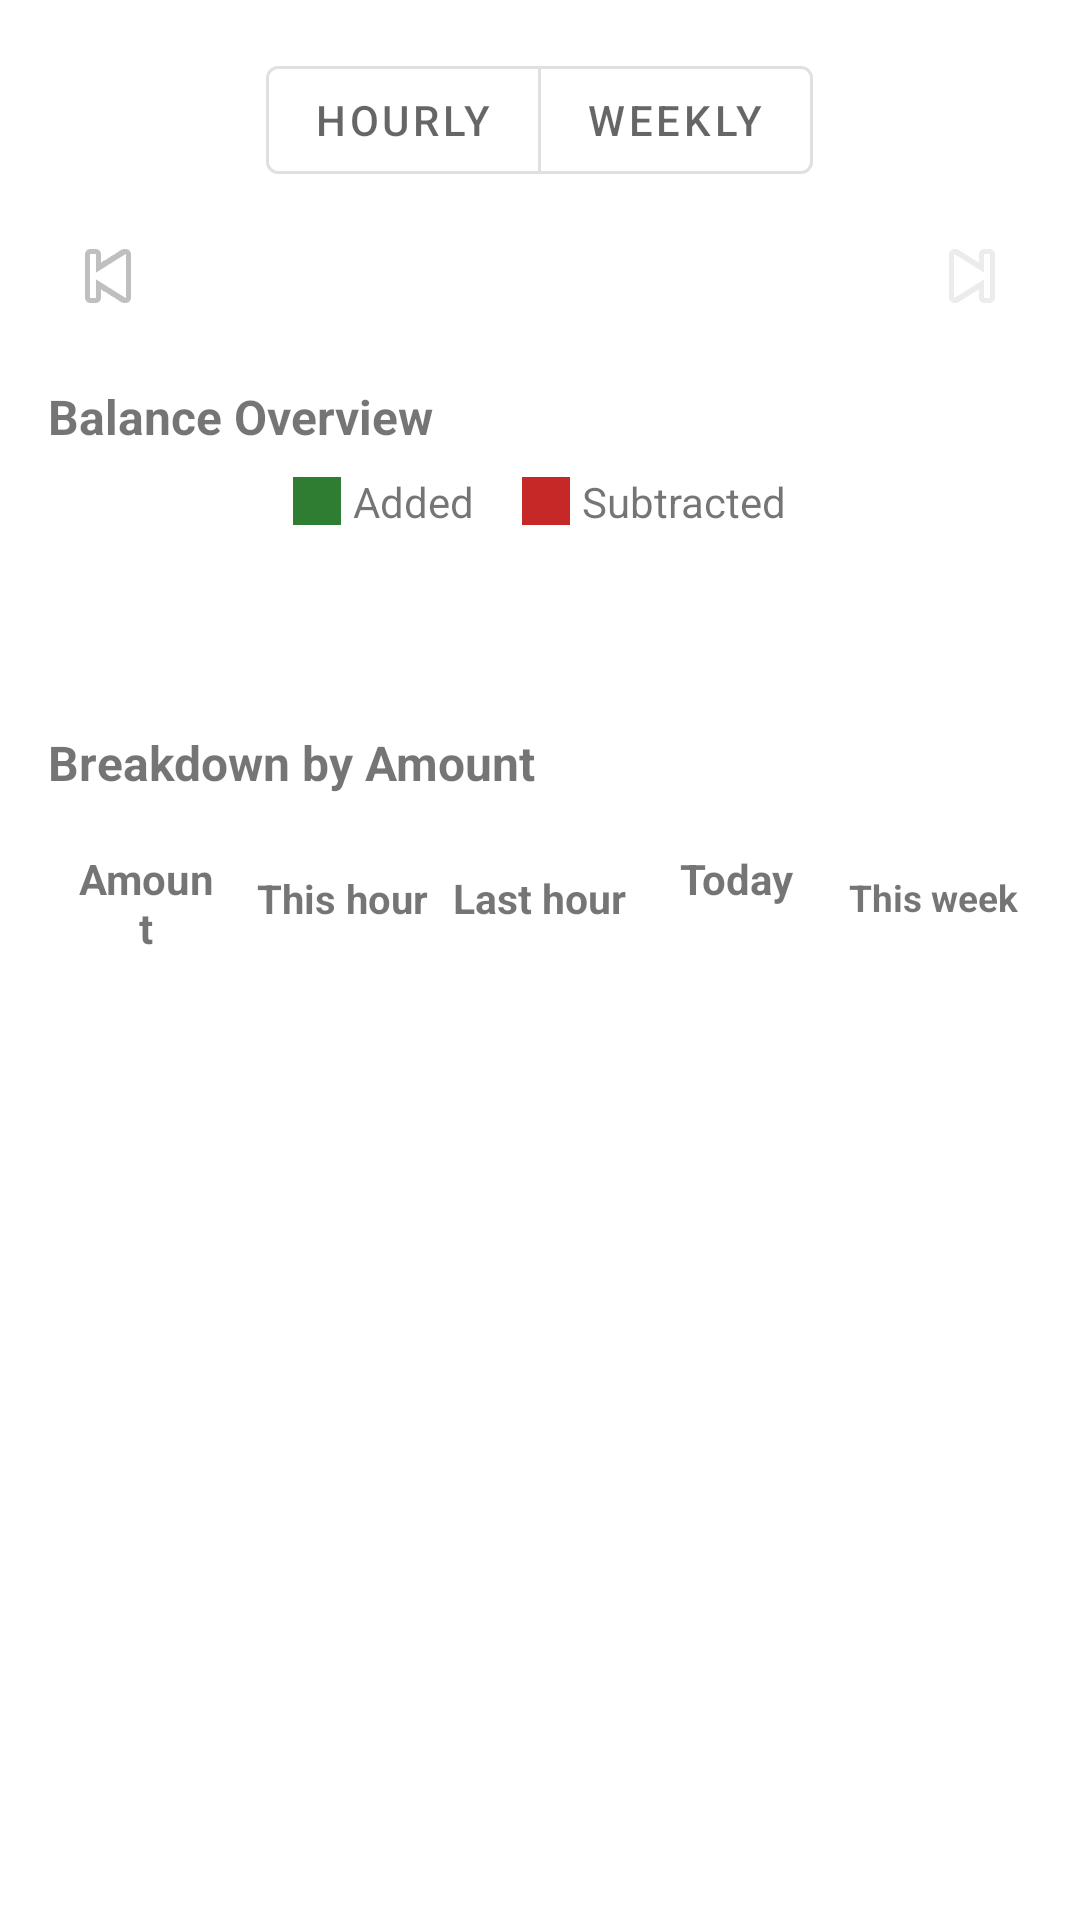

Layout XML and referenced resources for this Android screen:
<!-- AndroidManifest.xml: application theme Theme.NFCPos -->
<!-- res/layout/activity_operations_history.xml -->
<?xml version="1.0" encoding="utf-8"?>
<androidx.core.widget.NestedScrollView
    xmlns:android="http://schemas.android.com/apk/res/android"
    xmlns:app="http://schemas.android.com/apk/res-auto"
    android:layout_width="match_parent"
    android:layout_height="match_parent"
    android:fitsSystemWindows="true">

    <LinearLayout
        android:layout_width="match_parent"
        android:layout_height="wrap_content"
        android:orientation="vertical"
        android:padding="16dp">

        
        <com.google.android.material.button.MaterialButtonToggleGroup
            android:id="@+id/togglePeriod"
            android:layout_width="wrap_content"
            android:layout_height="wrap_content"
            android:layout_gravity="center_horizontal"
            android:layout_marginBottom="8dp"
            app:singleSelection="true"
            app:selectionRequired="true">

            <com.google.android.material.button.MaterialButton
                android:id="@+id/btnHourly"
                style="@style/Widget.MaterialComponents.Button.OutlinedButton"
                android:layout_width="wrap_content"
                android:layout_height="wrap_content"
                android:text="@string/ops_hourly" />

            <com.google.android.material.button.MaterialButton
                android:id="@+id/btnWeekly"
                style="@style/Widget.MaterialComponents.Button.OutlinedButton"
                android:layout_width="wrap_content"
                android:layout_height="wrap_content"
                android:text="@string/ops_weekly" />

        </com.google.android.material.button.MaterialButtonToggleGroup>

        
        <LinearLayout
            android:layout_width="match_parent"
            android:layout_height="wrap_content"
            android:orientation="horizontal"
            android:gravity="center_vertical"
            android:layout_marginBottom="16dp">

            <ImageButton
                android:id="@+id/btnNavPrev"
                android:layout_width="40dp"
                android:layout_height="40dp"
                android:src="@android:drawable/ic_media_previous"
                android:contentDescription="@string/ops_nav_prev"
                android:background="?attr/selectableItemBackgroundBorderless" />

            <TextView
                android:id="@+id/tvNavLabel"
                android:layout_width="0dp"
                android:layout_height="wrap_content"
                android:layout_weight="1"
                android:gravity="center"
                android:textSize="15sp"
                android:textStyle="bold"
                android:clickable="true"
                android:focusable="true"
                android:background="?attr/selectableItemBackground"
                android:paddingTop="8dp"
                android:paddingBottom="8dp" />

            <ImageButton
                android:id="@+id/btnNavNext"
                android:layout_width="40dp"
                android:layout_height="40dp"
                android:src="@android:drawable/ic_media_next"
                android:contentDescription="@string/ops_nav_next"
                android:background="?attr/selectableItemBackgroundBorderless"
                android:alpha="0.3" />

        </LinearLayout>

        
        <TextView
            android:id="@+id/tvChartLabel"
            android:layout_width="wrap_content"
            android:layout_height="wrap_content"
            android:text="@string/ops_chart_label"
            android:textStyle="bold"
            android:textSize="16sp"
            android:layout_marginBottom="8dp" />

        
        <TextView
            android:id="@+id/tvNoData"
            android:layout_width="match_parent"
            android:layout_height="wrap_content"
            android:text="@string/ops_no_data"
            android:gravity="center"
            android:paddingTop="32dp"
            android:paddingBottom="32dp"
            android:visibility="gone" />

        
        <net.duhowpi.nfccoins.BarChartView
            android:id="@+id/chartView"
            android:layout_width="match_parent"
            android:layout_height="200dp"
            android:layout_marginBottom="8dp"
            android:visibility="gone" />

        
        <LinearLayout
            android:id="@+id/layoutLegend"
            android:layout_width="wrap_content"
            android:layout_height="wrap_content"
            android:orientation="horizontal"
            android:layout_gravity="center_horizontal"
            android:layout_marginBottom="8dp">

            <LinearLayout
                android:id="@+id/legendAdded"
                android:layout_width="wrap_content"
                android:layout_height="wrap_content"
                android:orientation="horizontal"
                android:gravity="center_vertical"
                android:clickable="true"
                android:focusable="true"
                android:background="?attr/selectableItemBackgroundBorderless"
                android:layout_marginEnd="16dp">

                <View
                    android:id="@+id/legendAddedColor"
                    android:layout_width="16dp"
                    android:layout_height="16dp"
                    android:background="@color/chart_added"
                    android:layout_marginEnd="4dp" />

                <TextView
                    android:id="@+id/legendAddedText"
                    android:layout_width="wrap_content"
                    android:layout_height="wrap_content"
                    android:text="@string/ops_legend_added" />

            </LinearLayout>

            <LinearLayout
                android:id="@+id/legendSubtracted"
                android:layout_width="wrap_content"
                android:layout_height="wrap_content"
                android:orientation="horizontal"
                android:gravity="center_vertical"
                android:clickable="true"
                android:focusable="true"
                android:background="?attr/selectableItemBackgroundBorderless">

                <View
                    android:id="@+id/legendSubtractedColor"
                    android:layout_width="16dp"
                    android:layout_height="16dp"
                    android:background="@color/chart_subtracted"
                    android:layout_marginEnd="4dp" />

                <TextView
                    android:id="@+id/legendSubtractedText"
                    android:layout_width="wrap_content"
                    android:layout_height="wrap_content"
                    android:text="@string/ops_legend_subtracted" />

            </LinearLayout>

        </LinearLayout>

        
        <TextView
            android:id="@+id/tvSummary"
            android:layout_width="match_parent"
            android:layout_height="wrap_content"
            android:gravity="center"
            android:textSize="13sp"
            android:layout_marginBottom="16dp"
            android:paddingTop="4dp"
            android:paddingBottom="4dp" />

        
        <View
            android:id="@+id/viewDivider"
            android:layout_width="match_parent"
            android:layout_height="1dp"
            android:background="?attr/colorControlNormal"
            android:alpha="0.3"
            android:layout_marginBottom="16dp" />

        
        <TextView
            android:id="@+id/tvTableLabel"
            android:layout_width="wrap_content"
            android:layout_height="wrap_content"
            android:text="@string/ops_price_usage"
            android:textStyle="bold"
            android:textSize="16sp"
            android:layout_marginBottom="8dp" />

        
        <TableLayout
            android:id="@+id/tableButtonStats"
            android:layout_width="match_parent"
            android:layout_height="wrap_content"
            android:stretchColumns="*">

            
            <TableRow
                android:layout_width="match_parent"
                android:layout_height="wrap_content"
                android:background="?attr/colorSurface">

                <TextView
                    android:layout_width="0dp"
                    android:layout_height="wrap_content"
                    android:layout_weight="1"
                    android:text="@string/ops_col_price"
                    android:textStyle="bold"
                    android:padding="8dp"
                    android:gravity="center" />

                <TextView
                    android:layout_width="0dp"
                    android:layout_height="40dp"
                    android:layout_weight="1"
                    android:text="@string/ops_col_this_hour"
                    android:textStyle="bold"
                    android:padding="4dp"
                    android:gravity="center"
                    android:maxLines="1"
                    app:autoSizeTextType="uniform"
                    app:autoSizeMinTextSize="8sp"
                    app:autoSizeMaxTextSize="14sp" />

                <TextView
                    android:layout_width="0dp"
                    android:layout_height="40dp"
                    android:layout_weight="1"
                    android:text="@string/ops_col_last_hour"
                    android:textStyle="bold"
                    android:padding="4dp"
                    android:gravity="center"
                    android:maxLines="1"
                    app:autoSizeTextType="uniform"
                    app:autoSizeMinTextSize="8sp"
                    app:autoSizeMaxTextSize="14sp" />

                <TextView
                    android:id="@+id/tvColLastDay"
                    android:layout_width="0dp"
                    android:layout_height="40dp"
                    android:layout_weight="1"
                    android:text="@string/ops_col_today"
                    android:textStyle="bold"
                    android:padding="4dp"
                    android:gravity="center"
                    android:maxLines="1"
                    app:autoSizeTextType="uniform"
                    app:autoSizeMinTextSize="8sp"
                    app:autoSizeMaxTextSize="14sp" />

                <TextView
                    android:layout_width="0dp"
                    android:layout_height="40dp"
                    android:layout_weight="1"
                    android:text="@string/ops_col_last_week"
                    android:textStyle="bold"
                    android:padding="4dp"
                    android:gravity="center"
                    android:maxLines="1"
                    app:autoSizeTextType="uniform"
                    app:autoSizeMinTextSize="8sp"
                    app:autoSizeMaxTextSize="14sp" />

            </TableRow>

        </TableLayout>

    </LinearLayout>

</androidx.core.widget.NestedScrollView>
<!-- resources referenced by this layout -->
<resources>
  <color name="chart_added">#2E7D32</color>
  <color name="chart_subtracted">#C62828</color>
  <string name="ops_chart_label">Balance Overview</string>
  <string name="ops_col_last_hour">Last hour</string>
  <string name="ops_col_last_week">This week</string>
  <string name="ops_col_price">Amount</string>
  <string name="ops_col_this_hour">This hour</string>
  <string name="ops_col_today">Today</string>
  <string name="ops_hourly">Hourly</string>
  <string name="ops_legend_added">Added</string>
  <string name="ops_legend_subtracted">Subtracted</string>
  <string name="ops_nav_next">Next</string>
  <string name="ops_nav_prev">Previous</string>
  <string name="ops_no_data">No data for the selected period</string>
  <string name="ops_price_usage">Breakdown by Amount</string>
  <string name="ops_weekly">Weekly</string>
  <style name="Theme.NFCPos" parent="Theme.MaterialComponents.DayNight">
          <item name="colorPrimary">@color/purple_500</item>
          <item name="colorPrimaryVariant">@color/purple_700</item>
          <item name="colorOnPrimary">@color/white</item>
          <item name="colorSecondary">@color/teal_200</item>
          <item name="colorSecondaryVariant">@color/teal_700</item>
          <item name="colorOnSecondary">@color/black</item>
          <item name="android:statusBarColor" tools:targetApi="l">?attr/colorPrimaryVariant</item>
      </style>
  <color name="purple_500">#FF6200EE</color>
  <color name="purple_700">#FF3700B3</color>
  <color name="white">#FFFFFFFF</color>
  <color name="teal_200">#FF03DAC5</color>
  <color name="teal_700">#FF018786</color>
  <color name="black">#FF000000</color>
</resources>
